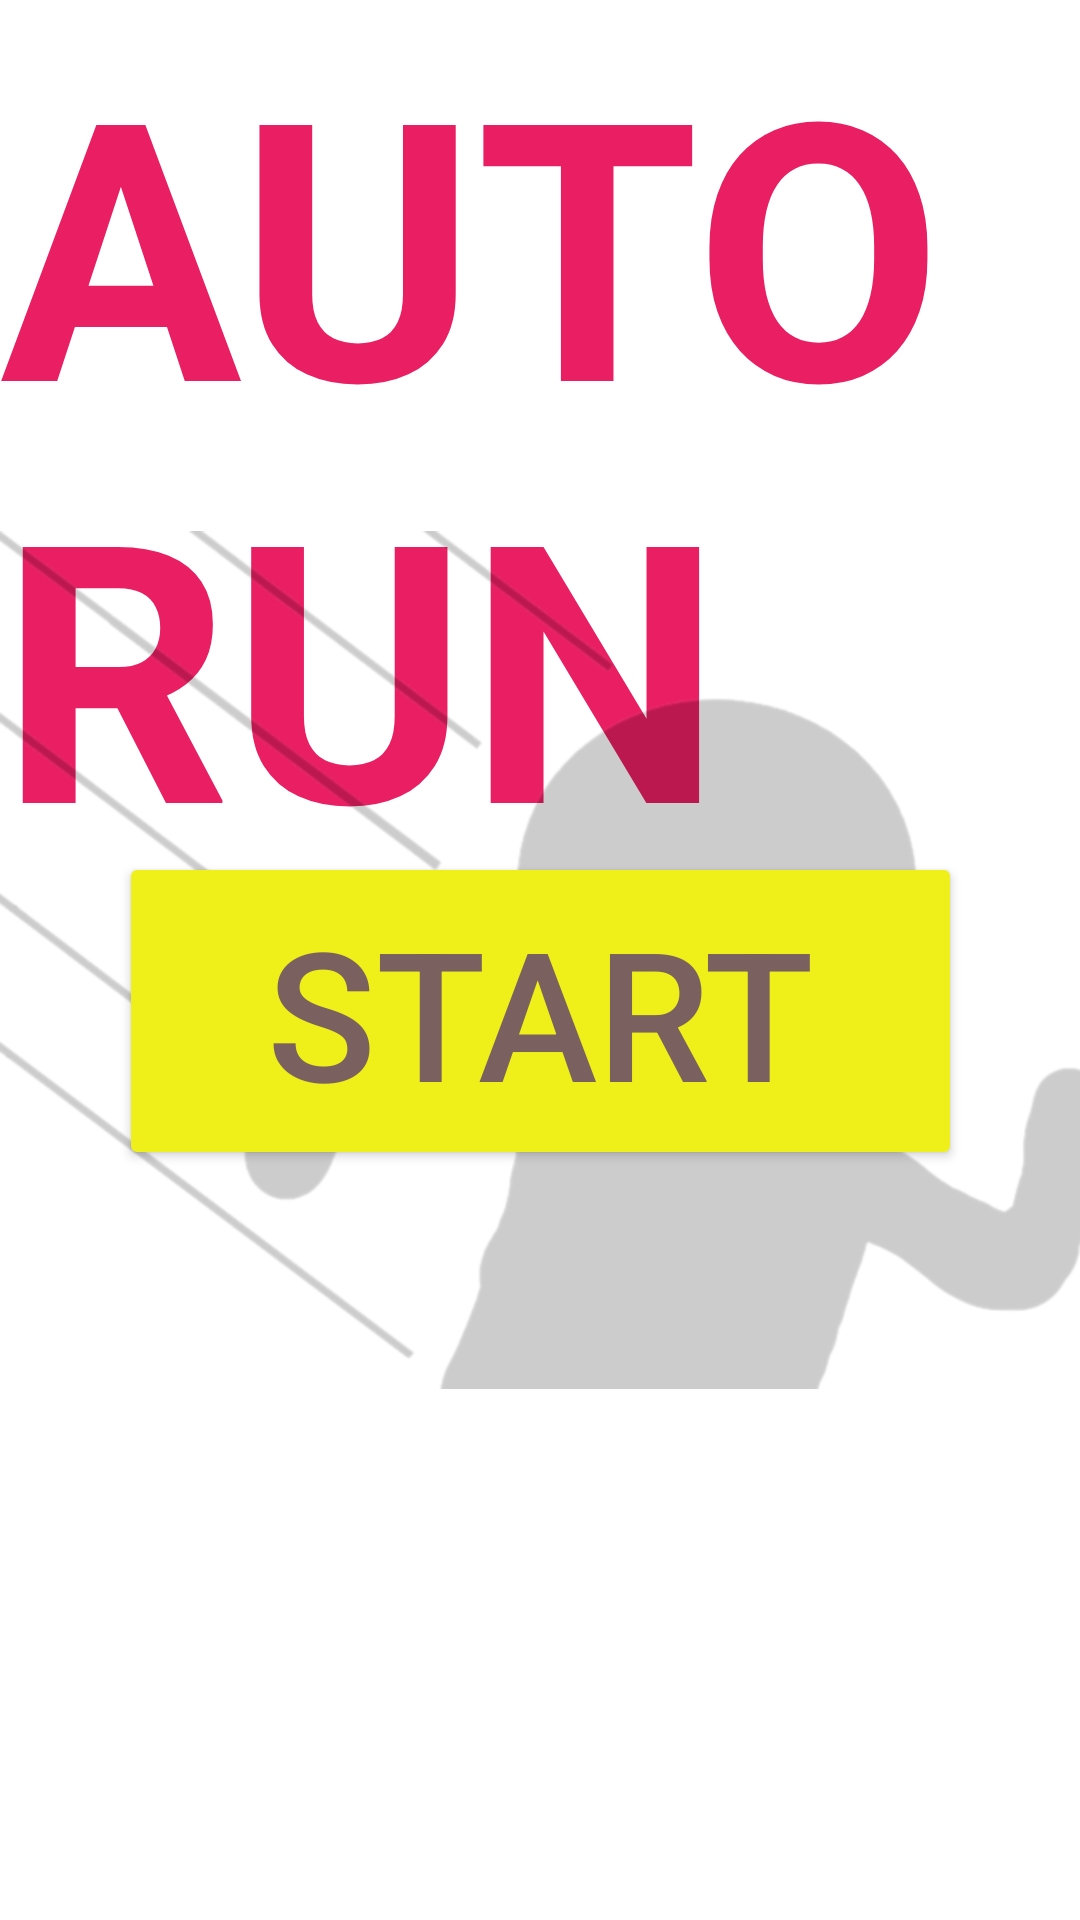

Write the Android layout XML for this screen, with the resource values it uses.
<!-- AndroidManifest.xml: application theme Theme.Kadai8 -->
<!-- res/layout/title.xml -->
<?xml version="1.0" encoding="utf-8"?>

<androidx.constraintlayout.widget.ConstraintLayout xmlns:android="http://schemas.android.com/apk/res/android"
    xmlns:app="http://schemas.android.com/apk/res-auto"
    xmlns:tools="http://schemas.android.com/tools"
    android:layout_width="match_parent"
    android:layout_height="match_parent">

    <Button
        android:id="@+id/button"
        android:layout_width="281dp"
        android:layout_height="106dp"
        android:layout_marginTop="284dp"
        android:backgroundTint="#EFEF1A"
        android:onClick="start"
        android:text="START"
        android:textColor="#7A615F"
        android:textSize="60sp"
        app:layout_constraintEnd_toEndOf="parent"
        app:layout_constraintStart_toStartOf="parent"
        app:layout_constraintTop_toTopOf="parent" />

    <TextView
        android:id="@+id/textView"
        android:layout_width="wrap_content"
        android:layout_height="wrap_content"
        android:text="AUTO RUN"
        android:textColor="#E91E63"
        android:textSize="120sp"
        android:textStyle="bold"
        app:layout_constraintEnd_toEndOf="parent"
        app:layout_constraintStart_toStartOf="parent"
        app:layout_constraintTop_toTopOf="parent" />

    <ImageView
        android:id="@+id/imageView2"
        android:layout_width="0dp"
        android:layout_height="0dp"
        android:alpha="0.2"
        app:layout_constraintBottom_toBottomOf="parent"
        app:layout_constraintEnd_toEndOf="parent"
        app:layout_constraintStart_toStartOf="parent"
        app:layout_constraintTop_toTopOf="parent"
        app:srcCompat="@drawable/title" />

</androidx.constraintlayout.widget.ConstraintLayout>
<!-- resources referenced by this layout -->
<resources>
  <!-- drawable title: png bitmap (drawable, 103184 bytes) -->
  <style name="Theme.Kadai8" parent="Theme.MaterialComponents.DayNight.DarkActionBar">
          
          <item name="colorPrimary">@color/purple_500</item>
          <item name="colorPrimaryVariant">@color/purple_700</item>
          <item name="colorOnPrimary">@color/white</item>
          
          <item name="colorSecondary">@color/teal_200</item>
          <item name="colorSecondaryVariant">@color/teal_700</item>
          <item name="colorOnSecondary">@color/black</item>
          
          <item name="android:statusBarColor" tools:targetApi="l">?attr/colorPrimaryVariant</item>
          
          <item name="windowNoTitle">true</item>
          <item name="windowActionBar">false</item>
          <item name="android:windowFullscreen">true</item>
          <item name="android:windowContentOverlay">@null</item>
      </style>
  <!-- not gathered from this repository: default colours our renderer supplied (Android Studio template values) -->
  <color name="purple_500">#FF6200EE</color>
  <color name="purple_700">#FF3700B3</color>
  <color name="teal_200">#FF03DAC5</color>
  <color name="teal_700">#FF018786</color>
  <color name="black">#FF000000</color>
  <color name="white">#FFFFFFFF</color>
</resources>
